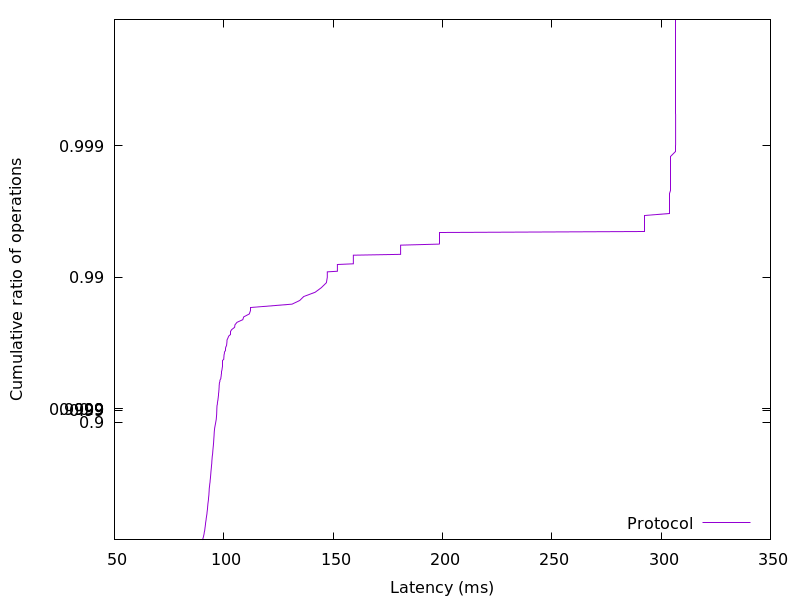

The file beside this chart, header and first rows:
90.19264, 0.01
90.35, 0.02
90.41, 0.03
90.54, 0.04
90.6, 0.05
90.67, 0.06
90.74, 0.07
90.79, 0.08
90.87, 0.09
90.92, 0.1
90.99, 0.11
91.03, 0.12
91.07, 0.13
91.12, 0.14
91.21, 0.15
91.27, 0.16
91.3, 0.17
91.33, 0.18
91.38, 0.19
91.42, 0.2
91.48, 0.21
91.52, 0.22
91.55, 0.23
91.62, 0.24
91.65, 0.25
91.67, 0.26
91.71, 0.27
91.77, 0.28
91.82, 0.29
91.88, 0.3
91.92, 0.31
91.97, 0.32
92.03, 0.33
92.09, 0.34
92.15, 0.35
92.22, 0.36
92.29, 0.37
92.32, 0.38
92.36, 0.39
92.42, 0.4
92.46, 0.41
92.53, 0.42
92.56, 0.43
92.59, 0.44
92.62, 0.45
92.69, 0.46
92.72, 0.47
92.77, 0.48
92.85, 0.49
92.91, 0.5
92.98, 0.51
93.01, 0.52
93.05, 0.53
93.13, 0.54
93.2, 0.55
93.23, 0.56
93.26, 0.57
93.3, 0.58
93.33, 0.59
93.38, 0.6
93.47, 0.61
... 298 more rows
